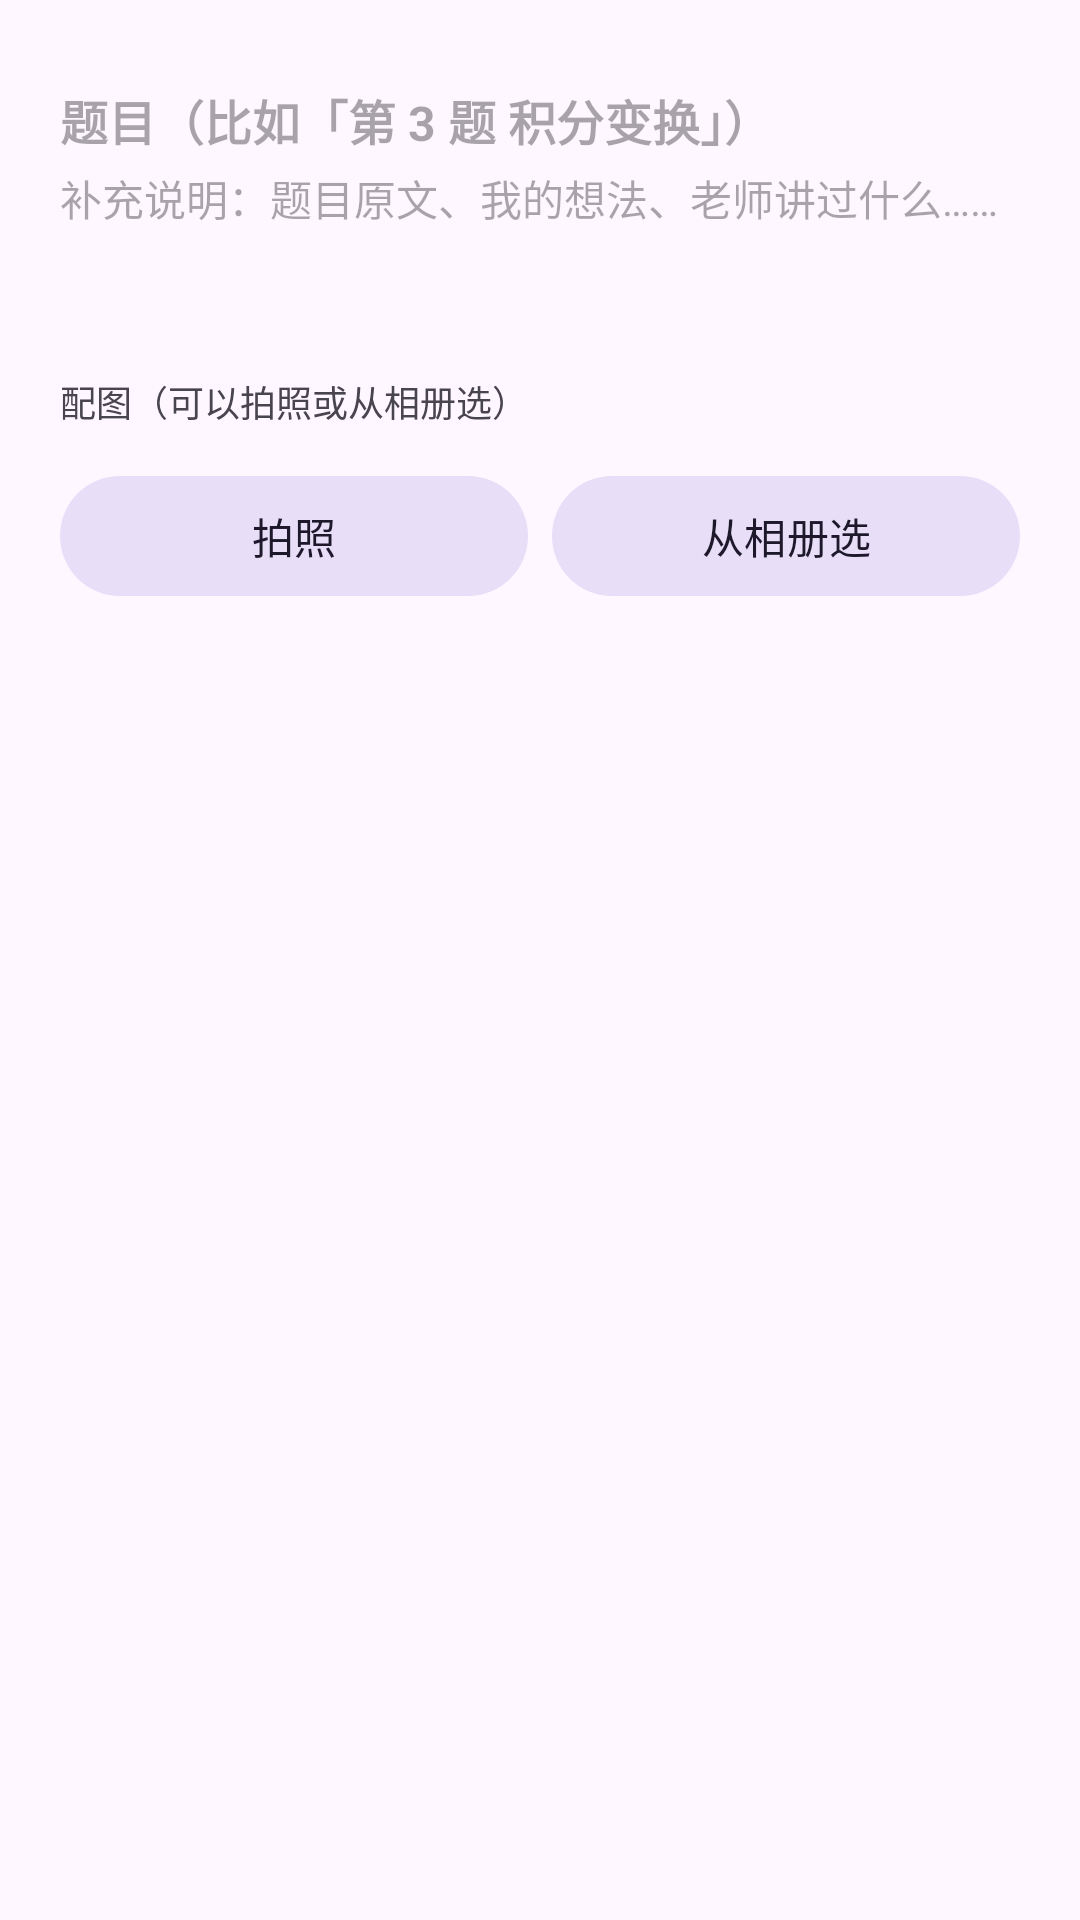

This screen was rendered from an Android layout file. Write that file and the resources it references.
<!-- AndroidManifest.xml: application theme Theme.LightTodo -->
<!-- res/layout/dialog_question.xml -->
<?xml version="1.0" encoding="utf-8"?>
<ScrollView xmlns:android="http://schemas.android.com/apk/res/android"
    xmlns:tools="http://schemas.android.com/tools"
    android:layout_width="match_parent"
    android:layout_height="wrap_content"
    android:fillViewport="true">

    <LinearLayout
        android:layout_width="match_parent"
        android:layout_height="wrap_content"
        android:orientation="vertical"
        android:paddingStart="20dp"
        android:paddingTop="8dp"
        android:paddingEnd="20dp"
        android:paddingBottom="8dp">

        <TextView
            android:id="@+id/tv_category"
            android:layout_width="match_parent"
            android:layout_height="wrap_content"
            android:layout_marginBottom="4dp"
            android:textColor="?attr/colorOnSurfaceVariant"
            android:textSize="12sp"
            tools:text="分类：高等数学" />

        <EditText
            android:id="@+id/input_title"
            android:layout_width="match_parent"
            android:layout_height="wrap_content"
            android:background="@null"
            android:hint="@string/q_hint_title"
            android:inputType="text"
            android:maxLines="2"
            android:textColor="?attr/colorOnSurface"
            android:textSize="16sp"
            android:textStyle="bold"
            tools:text="第 3 题 积分变换" />

        <EditText
            android:id="@+id/input_note"
            android:layout_width="match_parent"
            android:layout_height="wrap_content"
            android:layout_marginTop="4dp"
            android:background="@null"
            android:gravity="top"
            android:hint="@string/q_hint_note"
            android:inputType="textMultiLine|textCapSentences"
            android:lineSpacingExtra="3dp"
            android:minLines="3"
            android:textColor="?attr/colorOnSurfaceVariant"
            android:textSize="14sp"
            tools:text="老师说过用留数定理" />

        <TextView
            android:layout_width="match_parent"
            android:layout_height="wrap_content"
            android:layout_marginTop="10dp"
            android:text="@string/q_photos_label"
            android:textColor="?attr/colorOnSurfaceVariant"
            android:textSize="12sp" />

        
        <LinearLayout
            android:id="@+id/photos_container"
            android:layout_width="match_parent"
            android:layout_height="wrap_content"
            android:layout_marginTop="6dp"
            android:orientation="vertical" />

        <LinearLayout
            android:layout_width="match_parent"
            android:layout_height="wrap_content"
            android:layout_marginTop="6dp"
            android:orientation="horizontal">

            <com.google.android.material.button.MaterialButton
                android:id="@+id/btn_camera"
                style="@style/Widget.Material3.Button.TonalButton"
                android:layout_width="0dp"
                android:layout_height="wrap_content"
                android:layout_marginEnd="8dp"
                android:layout_weight="1"
                android:text="@string/action_take_photo" />

            <com.google.android.material.button.MaterialButton
                android:id="@+id/btn_gallery"
                style="@style/Widget.Material3.Button.TonalButton"
                android:layout_width="0dp"
                android:layout_height="wrap_content"
                android:layout_weight="1"
                android:text="@string/action_pick_photo" />
        </LinearLayout>

    </LinearLayout>

</ScrollView>
<!-- resources referenced by this layout -->
<resources>
  <string name="action_pick_photo">从相册选</string>
  <string name="action_take_photo">拍照</string>
  <string name="q_hint_note">补充说明：题目原文、我的想法、老师讲过什么……</string>
  <string name="q_hint_title">题目（比如「第 3 题 积分变换」）</string>
  <string name="q_photos_label">配图（可以拍照或从相册选）</string>
  <style name="Theme.LightTodo" parent="Theme.Material3.DayNight.NoActionBar">
          <item name="colorPrimary">@color/brand_primary</item>
          <item name="colorOnPrimary">#FFFFFFFF</item>
          <item name="colorPrimaryContainer">@color/brand_primary_container</item>
          <item name="colorOnPrimaryContainer">@color/brand_on_primary_container</item>
          <item name="colorSecondary">@color/brand_secondary</item>
          <item name="colorOnSecondary">#FFFFFFFF</item>
          <item name="android:statusBarColor">?attr/colorSurface</item>
          <item name="android:windowLightStatusBar">@bool/window_light_status_bar</item>
          <item name="android:windowBackground">?android:attr/colorBackground</item>
      </style>
  <color name="brand_primary">#4C6EF5</color>
  <color name="brand_primary_container">#E4EAFF</color>
  <color name="brand_on_primary_container">#1B3FA8</color>
  <color name="brand_secondary">#0CA678</color>
</resources>
